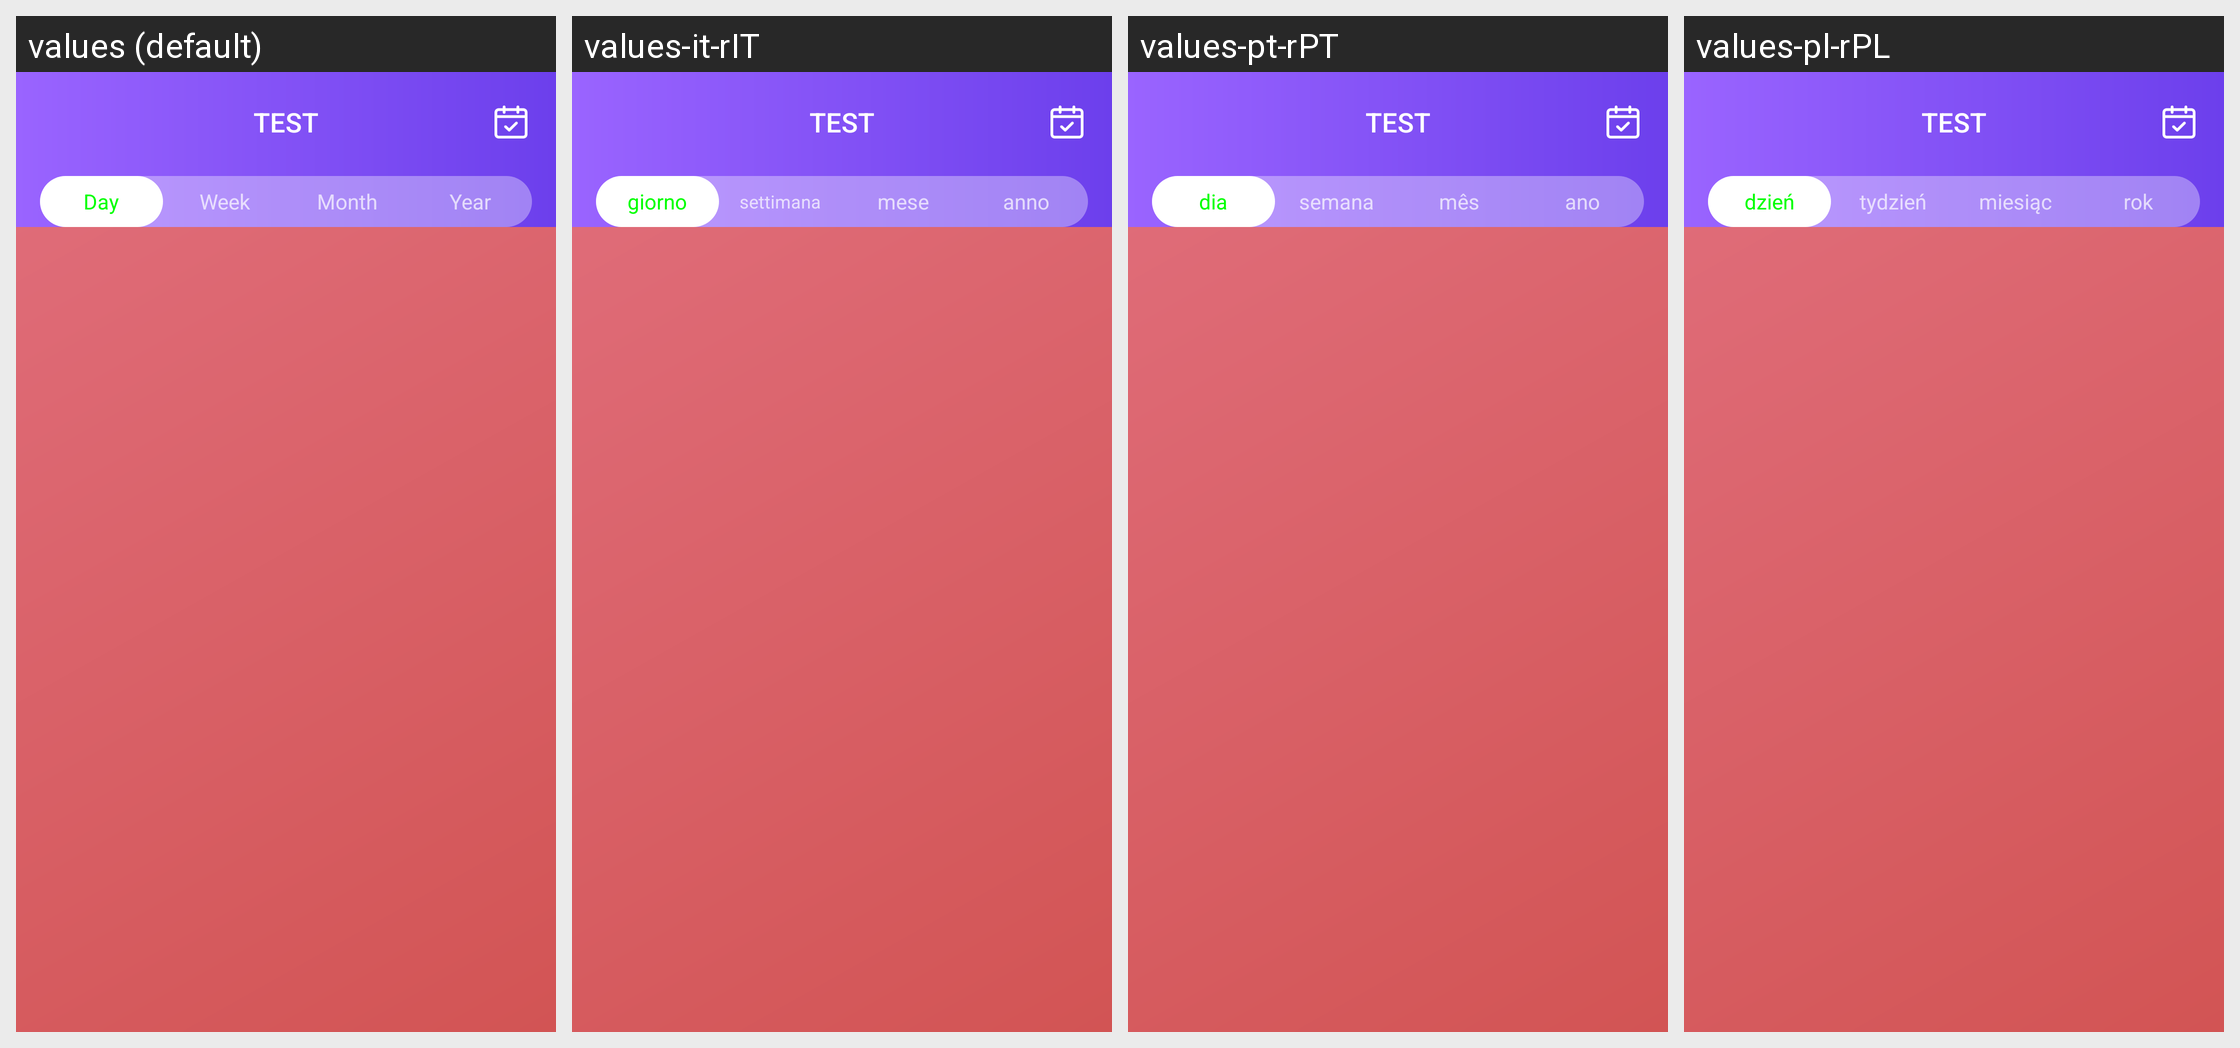

For this localized Android screen grid, give each drawn string resource with its value in every locale shown.
Android screen res/layout/fragment_blood_oxygen.xml rendered under 4 locales, left to right: values (default), values-it-rIT, values-pt-rPT, values-pl-rPL. Device: Nexus 5 (rendered at 1080×1920; each locale shown at half size, 540×960, under a caption strip naming it); theme Theme.HealthAide.
Other locales in the repository, not shown: values-ar, values-de-rDE, values-es-rES, values-fa, values-fr-rFR, values-in-rID, values-iw-rIL, values-ja-rJP, values-ko-rKR, values-ms, values-ru-rRU, values-sv-rSE, values-th-rTH, values-tr-rTR, values-vi-rVN, values-zh.
Strings drawn on this screen, with the default value and each locale's value (text and hints the layout hard-codes, and strings that could not be matched under every locale, appear in the picture but are not listed):

calendar_type_day
  values: Day
  values-it-rIT: giorno
  values-pt-rPT: dia
  values-pl-rPL: dzień

calendar_type_week
  values: Week
  values-it-rIT: settimana
  values-pt-rPT: semana
  values-pl-rPL: tydzień

calendar_type_month
  values: Month
  values-it-rIT: mese
  values-pt-rPT: mês
  values-pl-rPL: miesiąc

calendar_type_year
  values: Year
  values-it-rIT: anno
  values-pt-rPT: ano
  values-pl-rPL: rok
